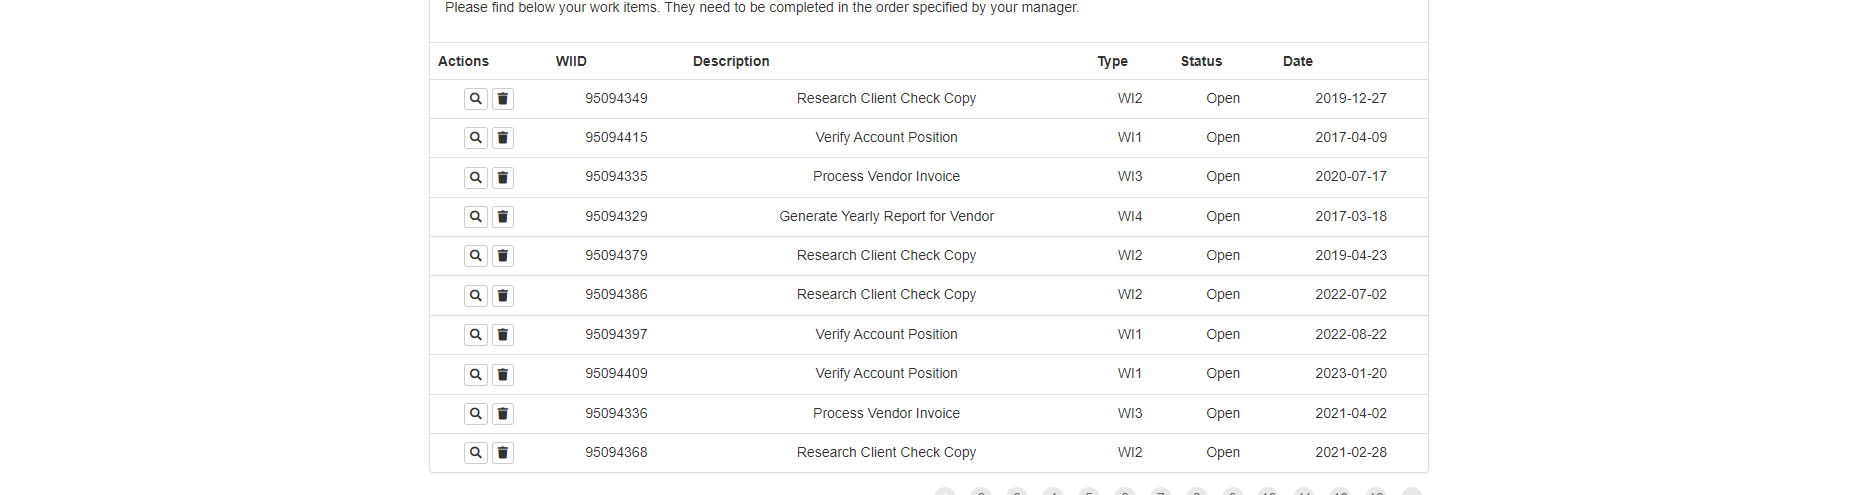
Task: Calculate Client Security Hash 
Workflow: GetTransactionData

Step 1 [then]: get-text from the table in window 'ACME System 1 - Work Items' (chrome.exe)
